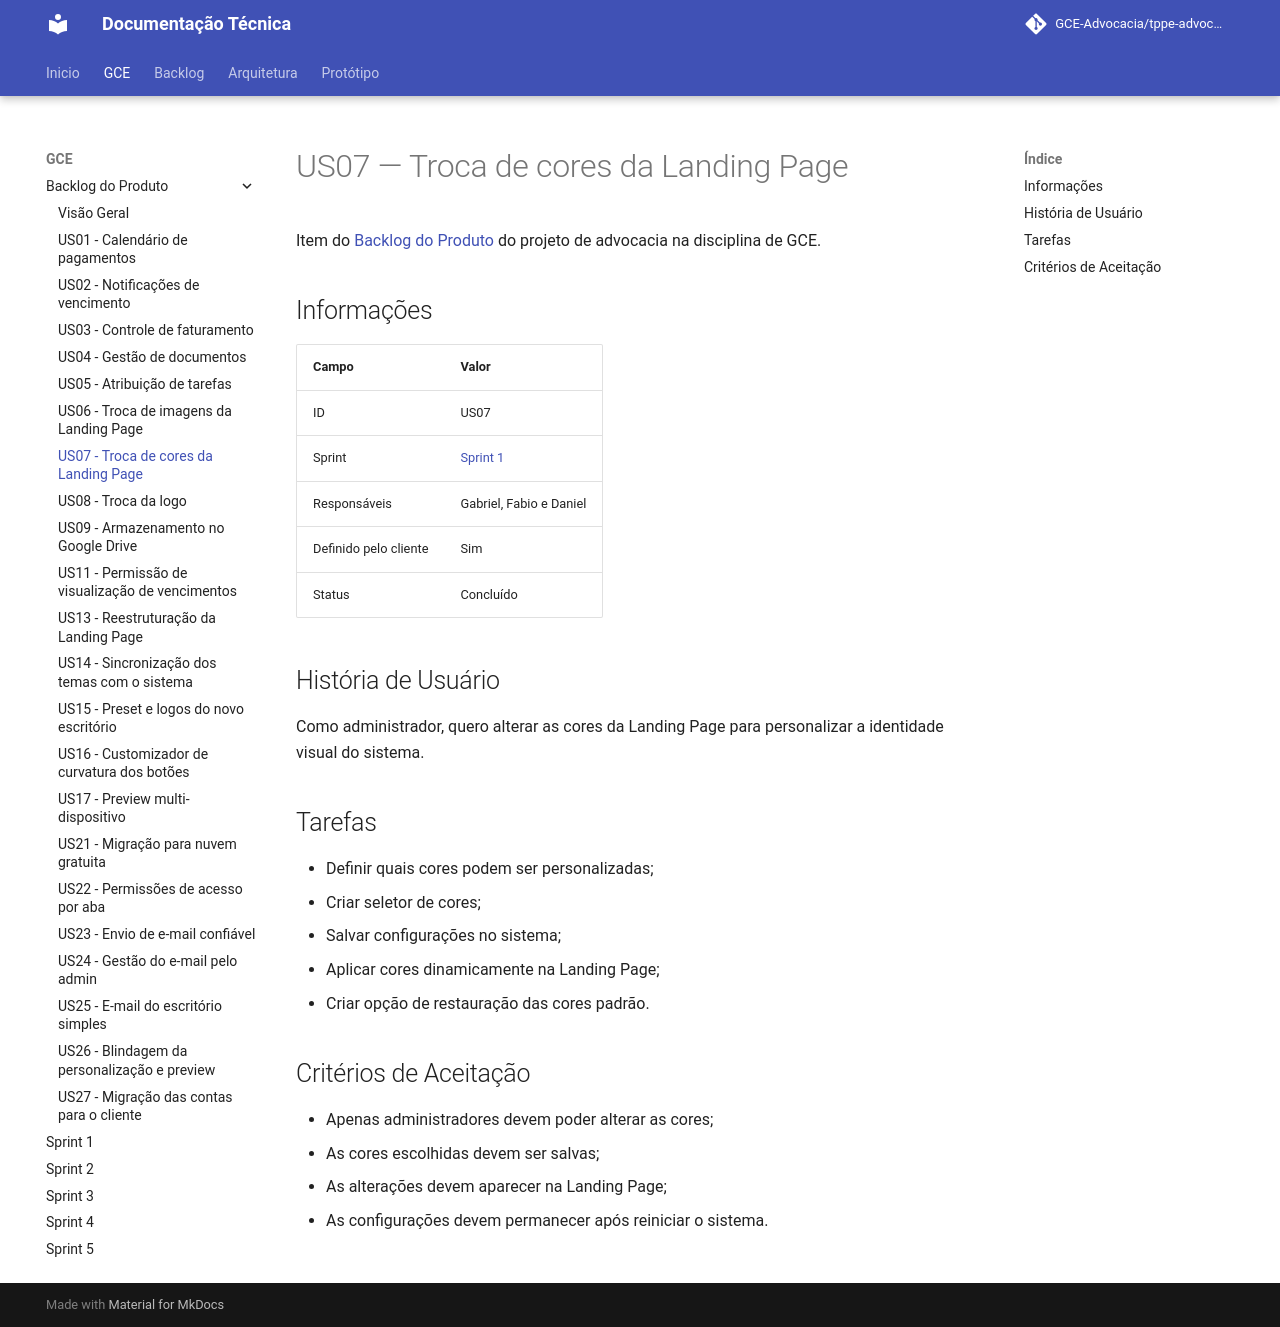

repository: GCE-Advocacia/tppe-advocacia-docs · page: gce/backlog/us07/index.html · generator: mkdocs

# US07 — Troca de cores da Landing Page

Item do [Backlog do Produto](./index.md) do projeto de advocacia na disciplina de GCE.

## Informações

| Campo | Valor |
|---|---|
| ID | US07 |
| Sprint | [Sprint 1](../sprint-01.md) |
| Responsáveis | Gabriel, Fabio e Daniel |
| Definido pelo cliente | Sim |
| Status | Concluído |

## História de Usuário

Como administrador, quero alterar as cores da Landing Page para personalizar a
identidade visual do sistema.

## Tarefas

- Definir quais cores podem ser personalizadas;
- Criar seletor de cores;
- Salvar configurações no sistema;
- Aplicar cores dinamicamente na Landing Page;
- Criar opção de restauração das cores padrão.

## Critérios de Aceitação

- Apenas administradores devem poder alterar as cores;
- As cores escolhidas devem ser salvas;
- As alterações devem aparecer na Landing Page;
- As configurações devem permanecer após reiniciar o sistema.
